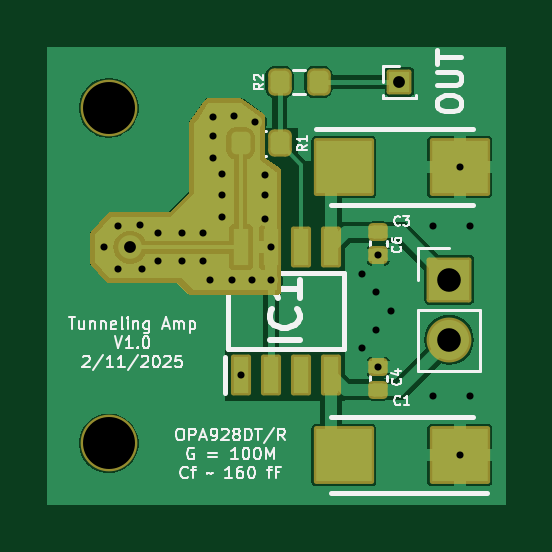
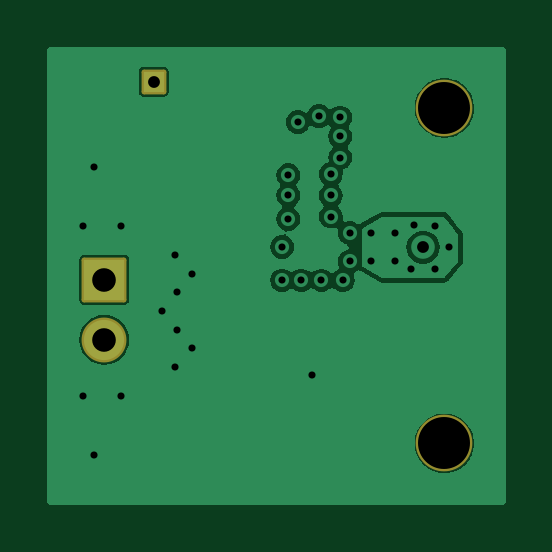
Circuit board: 7 layer files. Board 19.4 x 19.4 mm.
- bottom_copper: Tunnleing_Amp-B_Cu.gbl (24996 bytes)
- bottom_mask: Tunnleing_Amp-B_Mask.gbs (1442 bytes)
- paste: Tunnleing_Amp-B_Paste.gbp (492 bytes)
- top_copper: Tunnleing_Amp-F_Cu.gtl (30052 bytes)
- top_mask: Tunnleing_Amp-F_Mask.gts (3602 bytes)
- top_silk: Tunnleing_Amp-F_Silkscreen.gto (37283 bytes)
- drill: Tunnleing_Amp.drl (1172 bytes)

=== bottom_copper: Tunnleing_Amp-B_Cu.gbl (24996 bytes, source omitted) ===
=== bottom_mask: Tunnleing_Amp-B_Mask.gbs (1442 bytes, source withheld) ===
=== paste: Tunnleing_Amp-B_Paste.gbp ===
G04 #@! TF.GenerationSoftware,KiCad,Pcbnew,8.0.8*
G04 #@! TF.CreationDate,2025-02-18T10:08:15-06:00*
G04 #@! TF.ProjectId,Tunnleing_Amp,54756e6e-6c65-4696-9e67-5f416d702e6b,rev?*
G04 #@! TF.SameCoordinates,Original*
G04 #@! TF.FileFunction,Paste,Bot*
G04 #@! TF.FilePolarity,Positive*
%FSLAX46Y46*%
G04 Gerber Fmt 4.6, Leading zero omitted, Abs format (unit mm)*
G04 Created by KiCad (PCBNEW 8.0.8) date 2025-02-18 10:08:15*
%MOMM*%
%LPD*%
G01*
G04 APERTURE LIST*
G04 APERTURE END LIST*
M02*

=== top_copper: Tunnleing_Amp-F_Cu.gtl (30052 bytes, source omitted) ===
=== top_mask: Tunnleing_Amp-F_Mask.gts (3602 bytes, source withheld) ===
=== top_silk: Tunnleing_Amp-F_Silkscreen.gto (37283 bytes, source omitted) ===
=== drill: Tunnleing_Amp.drl ===
M48
; DRILL file {KiCad 8.0.8} date 2025-02-18T10:08:29-0600
; FORMAT={-:-/ absolute / metric / decimal}
; #@! TF.CreationDate,2025-02-18T10:08:29-06:00
; #@! TF.GenerationSoftware,Kicad,Pcbnew,8.0.8
; #@! TF.FileFunction,MixedPlating,1,4
FMAT,2
METRIC
; #@! TA.AperFunction,Plated,PTH,ViaDrill
T1C0.300
; #@! TA.AperFunction,Plated,PTH,ViaDrill
T2C0.500
; #@! TA.AperFunction,Plated,PTH,ComponentDrill
T3C0.500
; #@! TA.AperFunction,Plated,PTH,ComponentDrill
T4C1.000
; #@! TA.AperFunction,NonPlated,NPTH,ComponentDrill
T5C2.200
%
G90
G05
T1
X94.3Y-56.9
X94.9Y-56.0
X94.9Y-57.8
X95.8Y-55.95
X95.9Y-57.8
X96.6Y-56.3
X96.6Y-57.5
X97.6Y-56.3
X97.6Y-57.5
X98.5Y-56.3
X98.5Y-57.5
X98.8Y-58.3
X98.9Y-51.4
X98.9Y-52.2
X98.9Y-53.1
X99.3Y-53.8
X99.3Y-54.7
X99.3Y-55.6
X99.7Y-58.3
X99.8Y-51.35
X100.095Y-62.311
X100.55Y-58.3
X100.7Y-51.6
X101.1Y-53.85
X101.1Y-54.7
X101.1Y-55.7
X101.365Y-56.889
X101.365Y-58.3
X105.2Y-58.05
X105.2Y-61.15
X105.8Y-58.8
X105.8Y-60.4
X105.9Y-57.23
X105.9Y-61.97
X106.45Y-59.6
X108.2Y-56.0
X108.2Y-63.2
X109.35Y-53.5
X109.35Y-65.7
X109.8Y-56.0
X109.8Y-63.2
T2
X95.4Y-56.9
T3
X106.8Y-49.9
T4
X108.9Y-58.275
X108.9Y-60.815
T5
X94.5Y-51.0
X94.5Y-65.2
M30
